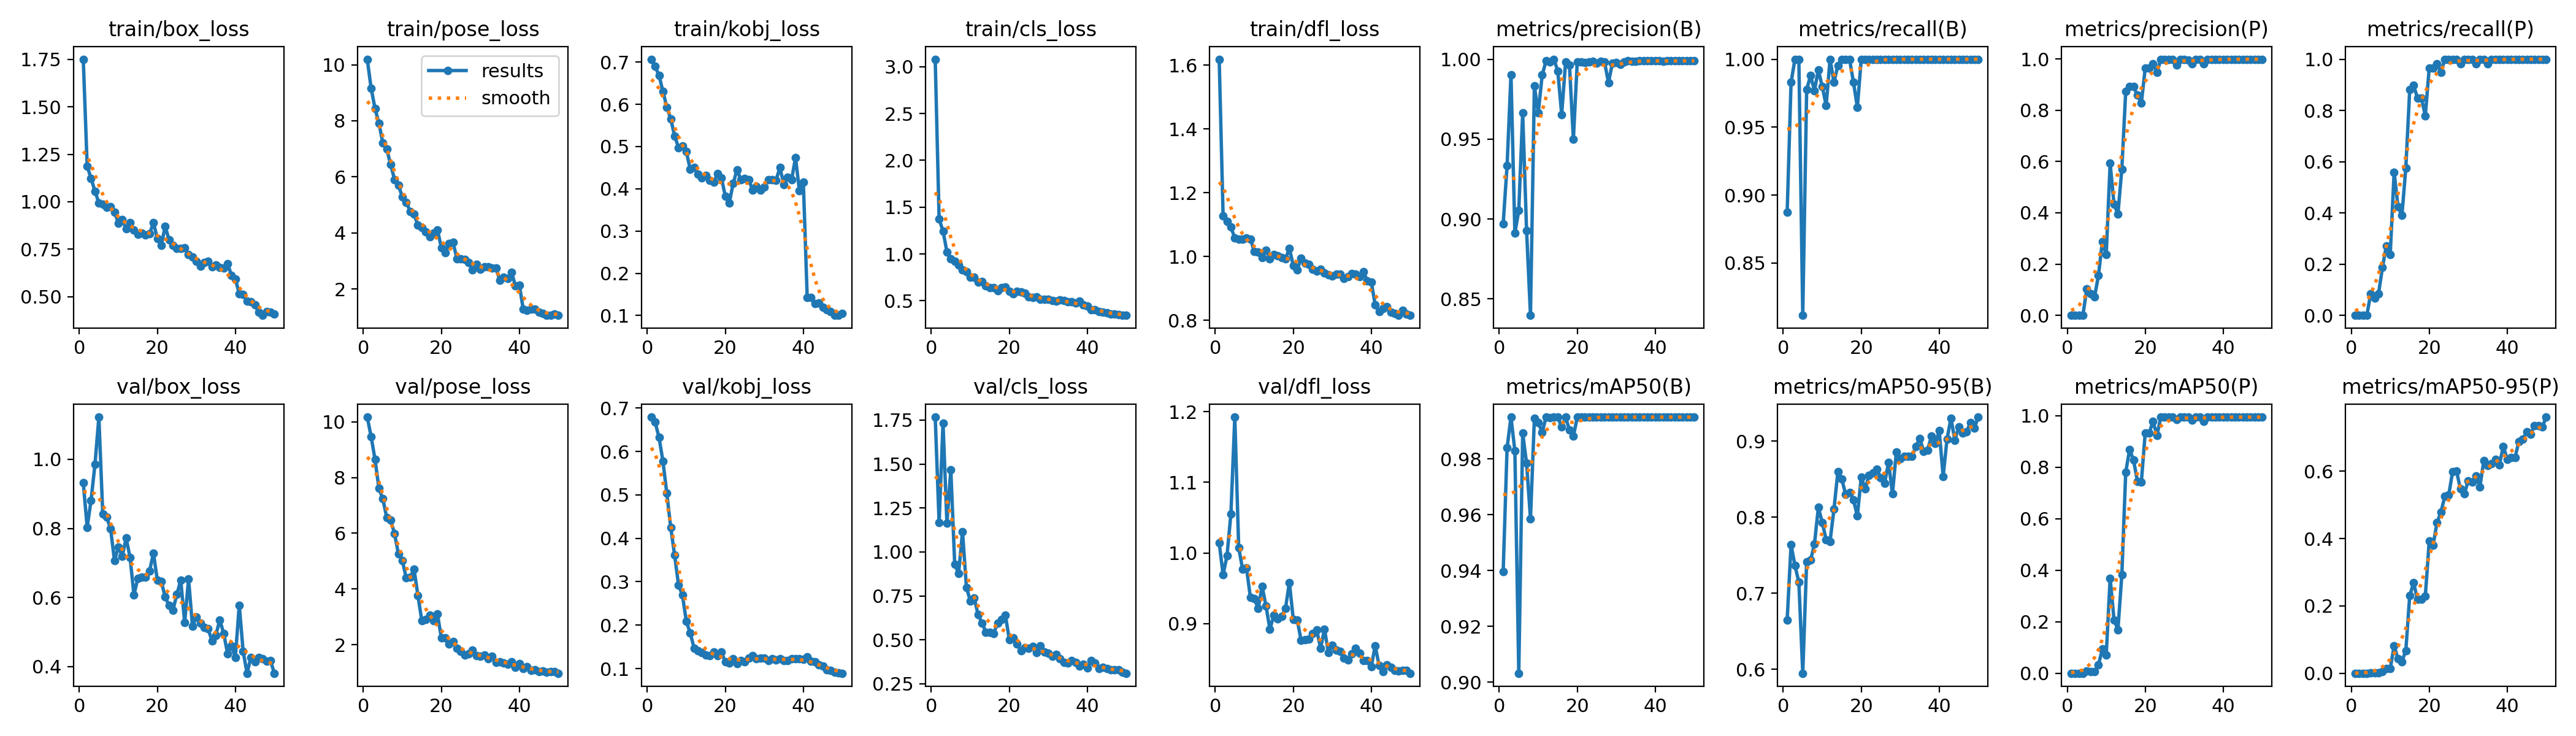

Values plotted in this chart, from the file beside it:
epoch, train/box_loss, train/pose_loss, train/kobj_loss, train/cls_loss, train/dfl_loss, metrics/precision(B), metrics/recall(B), metrics/mAP50(B), metrics/mAP50-95(B), metrics/precision(P), metrics/recall(P), metrics/mAP50(P), metrics/mAP50-95(P), val/box_loss, val/pose_loss, val/kobj_loss, val/cls_loss, val/dfl_loss, lr/pg0, lr/pg1, lr/pg2
1, 1.751, 10.2, 0.7068, 3.08, 1.619, 0.8972, 0.8872, 0.9397, 0.6648, 0, 0, 0, 0, 0.932, 10.17, 0.6792, 1.767, 1.014, 0.0002334, 0.0002334, 0.0002334
2, 1.187, 9.155, 0.6896, 1.372, 1.128, 0.9334, 0.983, 0.984, 0.7638, 0, 0, 0, 0, 0.8034, 9.465, 0.6673, 1.165, 0.9693, 0.0004739, 0.0004739, 0.0004739
3, 1.123, 8.439, 0.6681, 1.245, 1.111, 0.9904, 1, 0.995, 0.7364, 0, 0, 0, 0, 0.8817, 8.641, 0.6324, 1.732, 0.9961, 0.0007044, 0.0007044, 0.0007044
4, 1.055, 7.907, 0.6307, 1.023, 1.092, 0.8912, 1, 0.9828, 0.7143, 0, 0, 0, 0, 0.9852, 7.606, 0.5774, 1.163, 1.055, 0.0009251, 0.0009251, 0.0009251
5, 0.9937, 7.203, 0.5935, 0.9448, 1.059, 0.9054, 0.8115, 0.9032, 0.5947, 0.1022, 0.08475, 0.00942, 0.0014, 1.122, 7.232, 0.5034, 1.468, 1.192, 0.001136, 0.001136, 0.001136
6, 0.9867, 6.99, 0.5653, 0.9243, 1.054, 0.9665, 0.9777, 0.9892, 0.7416, 0.08466, 0.0678, 0.00695, 0.00122, 0.841, 6.559, 0.4249, 0.9286, 1.008, 0.001337, 0.001337, 0.001337
7, 0.9711, 6.436, 0.5251, 0.8799, 1.054, 0.8928, 0.9879, 0.9784, 0.7433, 0.07244, 0.08475, 0.00661, 0.0007, 0.8325, 6.475, 0.3609, 0.8788, 0.9772, 0.001469, 0.001469, 0.001469
8, 0.9735, 5.904, 0.4977, 0.8305, 1.058, 0.8397, 0.977, 0.9585, 0.7646, 0.1551, 0.1864, 0.03217, 0.005, 0.7992, 5.984, 0.2926, 1.116, 0.9789, 0.001469, 0.001469, 0.001469
9, 0.9455, 5.694, 0.5014, 0.8087, 1.056, 0.9832, 0.9922, 0.9945, 0.8127, 0.2879, 0.2712, 0.09429, 0.01404, 0.7074, 5.25, 0.2691, 0.7986, 0.9372, 0.001436, 0.001436, 0.001436
10, 0.8878, 5.283, 0.4877, 0.7521, 1.016, 0.9666, 0.9798, 0.9931, 0.7929, 0.2366, 0.2373, 0.07176, 0.0136, 0.7457, 5.021, 0.2089, 0.7216, 0.9354, 0.001403, 0.001403, 0.001403
11, 0.907, 5.097, 0.4464, 0.7524, 1.014, 0.9901, 0.9661, 0.9895, 0.7703, 0.5939, 0.5593, 0.3695, 0.08179, 0.7202, 4.391, 0.1819, 0.7385, 0.9217, 0.00137, 0.00137, 0.00137
12, 0.8559, 4.769, 0.4507, 0.7004, 0.9968, 0.9989, 1, 0.995, 0.7681, 0.4325, 0.4237, 0.2072, 0.0424, 0.7723, 4.42, 0.1472, 0.6423, 0.953, 0.001337, 0.001337, 0.001337
13, 0.8889, 4.667, 0.4353, 0.7087, 1.02, 0.9983, 0.983, 0.9948, 0.8104, 0.3958, 0.3898, 0.1696, 0.03457, 0.7154, 4.704, 0.1412, 0.5957, 0.9253, 0.001304, 0.001304, 0.001304
14, 0.8503, 4.267, 0.4256, 0.6618, 0.9937, 1, 0.9954, 0.995, 0.8595, 0.5708, 0.5763, 0.3824, 0.0674, 0.6076, 3.76, 0.1365, 0.5442, 0.8924, 0.001271, 0.001271, 0.001271
15, 0.829, 4.188, 0.431, 0.6381, 1.007, 0.9927, 1, 0.995, 0.8504, 0.8744, 0.8814, 0.7814, 0.2308, 0.6561, 2.853, 0.1311, 0.5438, 0.9117, 0.001238, 0.001238, 0.001238
16, 0.8336, 4.03, 0.4197, 0.6383, 1.004, 0.9655, 1, 0.9915, 0.8297, 0.8931, 0.8983, 0.8694, 0.2683, 0.6595, 2.899, 0.1298, 0.5371, 0.907, 0.001205, 0.001205, 0.001205
17, 0.8261, 3.87, 0.4152, 0.6087, 0.9971, 0.9982, 1, 0.995, 0.8328, 0.8917, 0.8475, 0.8275, 0.2192, 0.6589, 3.053, 0.1379, 0.5961, 0.9101, 0.001172, 0.001172, 0.001172
18, 0.8312, 3.99, 0.4355, 0.6392, 0.9928, 0.9963, 0.983, 0.9904, 0.8226, 0.8585, 0.8475, 0.746, 0.2208, 0.6769, 2.87, 0.1291, 0.6149, 0.9218, 0.001139, 0.001139, 0.001139
19, 0.8891, 4.11, 0.4261, 0.6456, 1.026, 0.9499, 0.9646, 0.9881, 0.8016, 0.8273, 0.7797, 0.7426, 0.2298, 0.7286, 3.102, 0.1379, 0.64, 0.9584, 0.001106, 0.001106, 0.001106
20, 0.8054, 3.473, 0.3822, 0.5998, 0.9722, 0.9985, 1, 0.995, 0.8527, 0.9646, 0.9661, 0.9341, 0.3925, 0.6493, 2.246, 0.1151, 0.5014, 0.9061, 0.001073, 0.001073, 0.001073
21, 0.7693, 3.296, 0.3658, 0.5721, 0.9578, 0.9984, 1, 0.995, 0.837, 0.9645, 0.9661, 0.9329, 0.3809, 0.6471, 2.24, 0.113, 0.5094, 0.9056, 0.00104, 0.00104, 0.00104
22, 0.871, 3.611, 0.4126, 0.602, 0.9956, 0.9979, 1, 0.995, 0.8552, 0.981, 0.983, 0.9786, 0.4473, 0.6016, 2.029, 0.1227, 0.4757, 0.8768, 0.001007, 0.001007, 0.001007
23, 0.798, 3.655, 0.4448, 0.5956, 0.9798, 0.9982, 1, 0.995, 0.8582, 0.9475, 0.9492, 0.924, 0.4786, 0.5765, 2.117, 0.1119, 0.4387, 0.8777, 0.0009739, 0.0009739, 0.0009739
24, 0.7685, 3.078, 0.4219, 0.5789, 0.976, 0.9986, 1, 0.995, 0.863, 0.9986, 1, 0.995, 0.5256, 0.5634, 1.876, 0.1188, 0.4546, 0.8783, 0.0009409, 0.0009409, 0.0009409
25, 0.7534, 3.083, 0.4239, 0.5432, 0.96, 0.9975, 1, 0.995, 0.8518, 0.9975, 1, 0.995, 0.5289, 0.6093, 1.756, 0.1155, 0.4516, 0.8864, 0.0009078, 0.0009078, 0.0009078
26, 0.7531, 3.046, 0.4218, 0.5374, 0.9549, 0.9987, 1, 0.995, 0.8448, 0.9987, 1, 0.995, 0.5993, 0.6499, 1.623, 0.1243, 0.4613, 0.8916, 0.0008748, 0.0008748, 0.0008748
27, 0.7561, 2.933, 0.3966, 0.543, 0.9605, 0.9981, 1, 0.995, 0.8722, 0.9981, 1, 0.995, 0.6007, 0.5276, 1.666, 0.1297, 0.4291, 0.8653, 0.0008418, 0.0008418, 0.0008418
28, 0.7204, 2.672, 0.4055, 0.5173, 0.9494, 0.9854, 1, 0.995, 0.8304, 0.9761, 0.983, 0.985, 0.5474, 0.6538, 1.802, 0.1231, 0.4676, 0.8923, 0.0008088, 0.0008088, 0.0008088
29, 0.7073, 2.876, 0.3963, 0.5167, 0.9436, 0.9974, 1, 0.995, 0.8858, 0.9974, 1, 0.995, 0.5329, 0.5173, 1.605, 0.1239, 0.4296, 0.8592, 0.0007758, 0.0007758, 0.0007758
30, 0.6868, 2.71, 0.4042, 0.5125, 0.9387, 0.998, 1, 0.995, 0.8767, 0.998, 1, 0.995, 0.572, 0.5427, 1.585, 0.1244, 0.4256, 0.8694, 0.0007428, 0.0007428, 0.0007428
31, 0.6612, 2.779, 0.4219, 0.5034, 0.9443, 0.9966, 1, 0.995, 0.88, 0.9966, 1, 0.995, 0.5679, 0.526, 1.632, 0.1181, 0.4049, 0.8629, 0.0007098, 0.0007098, 0.0007098
32, 0.6795, 2.784, 0.422, 0.4986, 0.9443, 0.9982, 1, 0.995, 0.88, 0.9812, 0.983, 0.984, 0.5856, 0.5136, 1.504, 0.1234, 0.4171, 0.8609, 0.0006768, 0.0006768, 0.0006768
33, 0.6864, 2.735, 0.4206, 0.5066, 0.9324, 0.9989, 1, 0.995, 0.8799, 0.9989, 1, 0.995, 0.554, 0.5097, 1.593, 0.1199, 0.3937, 0.8512, 0.0006438, 0.0006438, 0.0006438
34, 0.6581, 2.737, 0.4502, 0.5001, 0.9366, 0.9988, 1, 0.995, 0.8929, 0.9988, 1, 0.995, 0.6313, 0.475, 1.372, 0.1229, 0.3723, 0.8484, 0.0006108, 0.0006108, 0.0006108
35, 0.665, 2.313, 0.4107, 0.4879, 0.9464, 0.9987, 1, 0.995, 0.9036, 0.9818, 0.983, 0.9787, 0.6168, 0.4906, 1.389, 0.1189, 0.3673, 0.8575, 0.0005778, 0.0005778, 0.0005778
36, 0.6521, 2.416, 0.4272, 0.4922, 0.9455, 0.9989, 1, 0.995, 0.8866, 0.9989, 1, 0.995, 0.6227, 0.5353, 1.347, 0.1191, 0.3806, 0.8656, 0.0005448, 0.0005448, 0.0005448
37, 0.6518, 2.384, 0.4215, 0.4751, 0.9375, 0.9989, 1, 0.995, 0.8884, 0.9989, 1, 0.995, 0.6346, 0.4964, 1.288, 0.1224, 0.3733, 0.8588, 0.0005118, 0.0005118, 0.0005118
38, 0.6742, 2.595, 0.4741, 0.4948, 0.9525, 0.999, 1, 0.995, 0.9064, 0.999, 1, 0.995, 0.6196, 0.4378, 1.374, 0.1223, 0.3494, 0.8478, 0.0004788, 0.0004788, 0.0004788
39, 0.612, 2.111, 0.395, 0.4565, 0.9236, 0.999, 1, 0.995, 0.8968, 0.999, 1, 0.995, 0.6745, 0.4594, 1.178, 0.1233, 0.3612, 0.8477, 0.0004458, 0.0004458, 0.0004458
40, 0.5936, 2.143, 0.4161, 0.4444, 0.9202, 0.999, 1, 0.995, 0.9136, 0.999, 1, 0.995, 0.6361, 0.427, 1.322, 0.1215, 0.34, 0.8393, 0.0004127, 0.0004127, 0.0004127
41, 0.5141, 1.274, 0.1422, 0.4044, 0.8494, 0.9989, 1, 0.995, 0.8535, 0.9989, 1, 0.995, 0.6417, 0.5778, 1.153, 0.1268, 0.3818, 0.8689, 0.0003797, 0.0003797, 0.0003797
42, 0.5102, 1.243, 0.1426, 0.4038, 0.8276, 0.9988, 1, 0.995, 0.9029, 0.9988, 1, 0.995, 0.6413, 0.4437, 1.209, 0.1169, 0.3678, 0.841, 0.0003467, 0.0003467, 0.0003467
43, 0.4758, 1.275, 0.128, 0.3878, 0.8374, 0.9989, 1, 0.995, 0.93, 0.9989, 1, 0.995, 0.6886, 0.3808, 1.069, 0.1151, 0.3367, 0.8324, 0.0003137, 0.0003137, 0.0003137
44, 0.4732, 1.284, 0.1293, 0.3795, 0.8433, 0.999, 1, 0.995, 0.9013, 0.999, 1, 0.995, 0.6949, 0.4272, 1.096, 0.1085, 0.3437, 0.8418, 0.0002807, 0.0002807, 0.0002807
45, 0.4577, 1.18, 0.1193, 0.3704, 0.8256, 0.999, 1, 0.995, 0.9188, 0.999, 1, 0.995, 0.7173, 0.4148, 1.035, 0.1059, 0.3375, 0.838, 0.0002477, 0.0002477, 0.0002477
46, 0.4168, 1.123, 0.1137, 0.3553, 0.8219, 0.999, 1, 0.995, 0.9104, 0.999, 1, 0.995, 0.7108, 0.4261, 1.062, 0.09768, 0.3301, 0.8339, 0.0002147, 0.0002147, 0.0002147
47, 0.4009, 1.06, 0.1096, 0.3557, 0.8161, 0.9989, 1, 0.995, 0.9123, 0.9989, 1, 0.995, 0.7359, 0.4223, 1.021, 0.09579, 0.3282, 0.8328, 0.0001817, 0.0001817, 0.0001817
48, 0.4215, 1.066, 0.1011, 0.354, 0.8313, 0.999, 1, 0.995, 0.9246, 0.999, 1, 0.995, 0.7353, 0.4157, 1.028, 0.0923, 0.3294, 0.834, 0.0001487, 0.0001487, 0.0001487
49, 0.4186, 1.097, 0.1004, 0.3441, 0.82, 0.999, 1, 0.995, 0.9173, 0.999, 1, 0.995, 0.7322, 0.4173, 1.032, 0.09009, 0.317, 0.8342, 0.0001157, 0.0001157, 0.0001157
50, 0.4066, 1.056, 0.1045, 0.3444, 0.8159, 0.999, 1, 0.995, 0.9316, 0.999, 1, 0.995, 0.7611, 0.3807, 0.9733, 0.0893, 0.31, 0.83, 8.2683e-05, 8.2683e-05, 8.2683e-05
